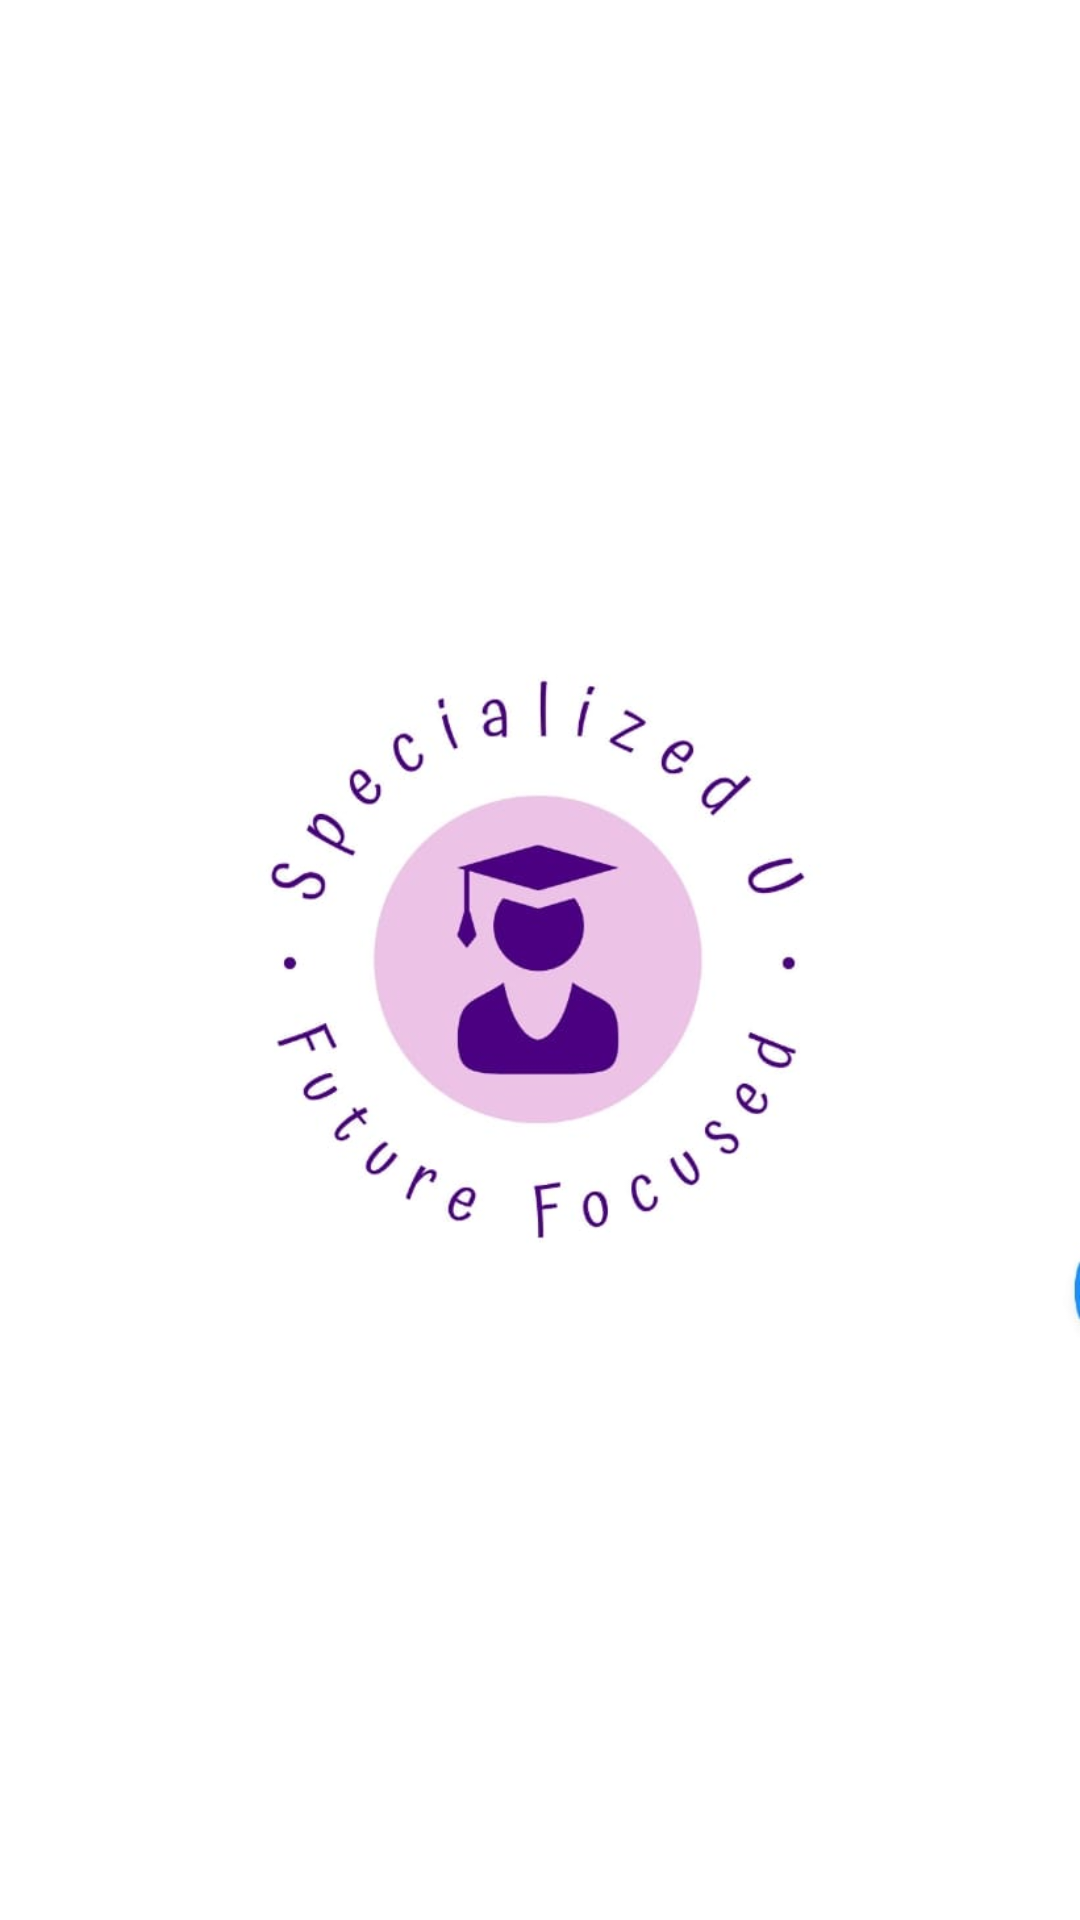

Android layout source for this screen:
<!-- AndroidManifest.xml: activity theme Theme.MaterialComponents.Light.NoActionBar -->
<!-- res/layout/activity_splash.xml -->
<?xml version="1.0" encoding="utf-8"?>
<RelativeLayout xmlns:android="http://schemas.android.com/apk/res/android"
    android:layout_width="match_parent"
    android:layout_height="match_parent">

    <ImageView
        android:layout_width="wrap_content"
        android:layout_height="wrap_content"
        android:src="@drawable/splash_background"
        android:layout_centerInParent="true"/>

</RelativeLayout>
<!-- resources referenced by this layout -->
<resources>
  <!-- drawable splash_background: jpeg bitmap (drawable, 25556 bytes) -->
</resources>
